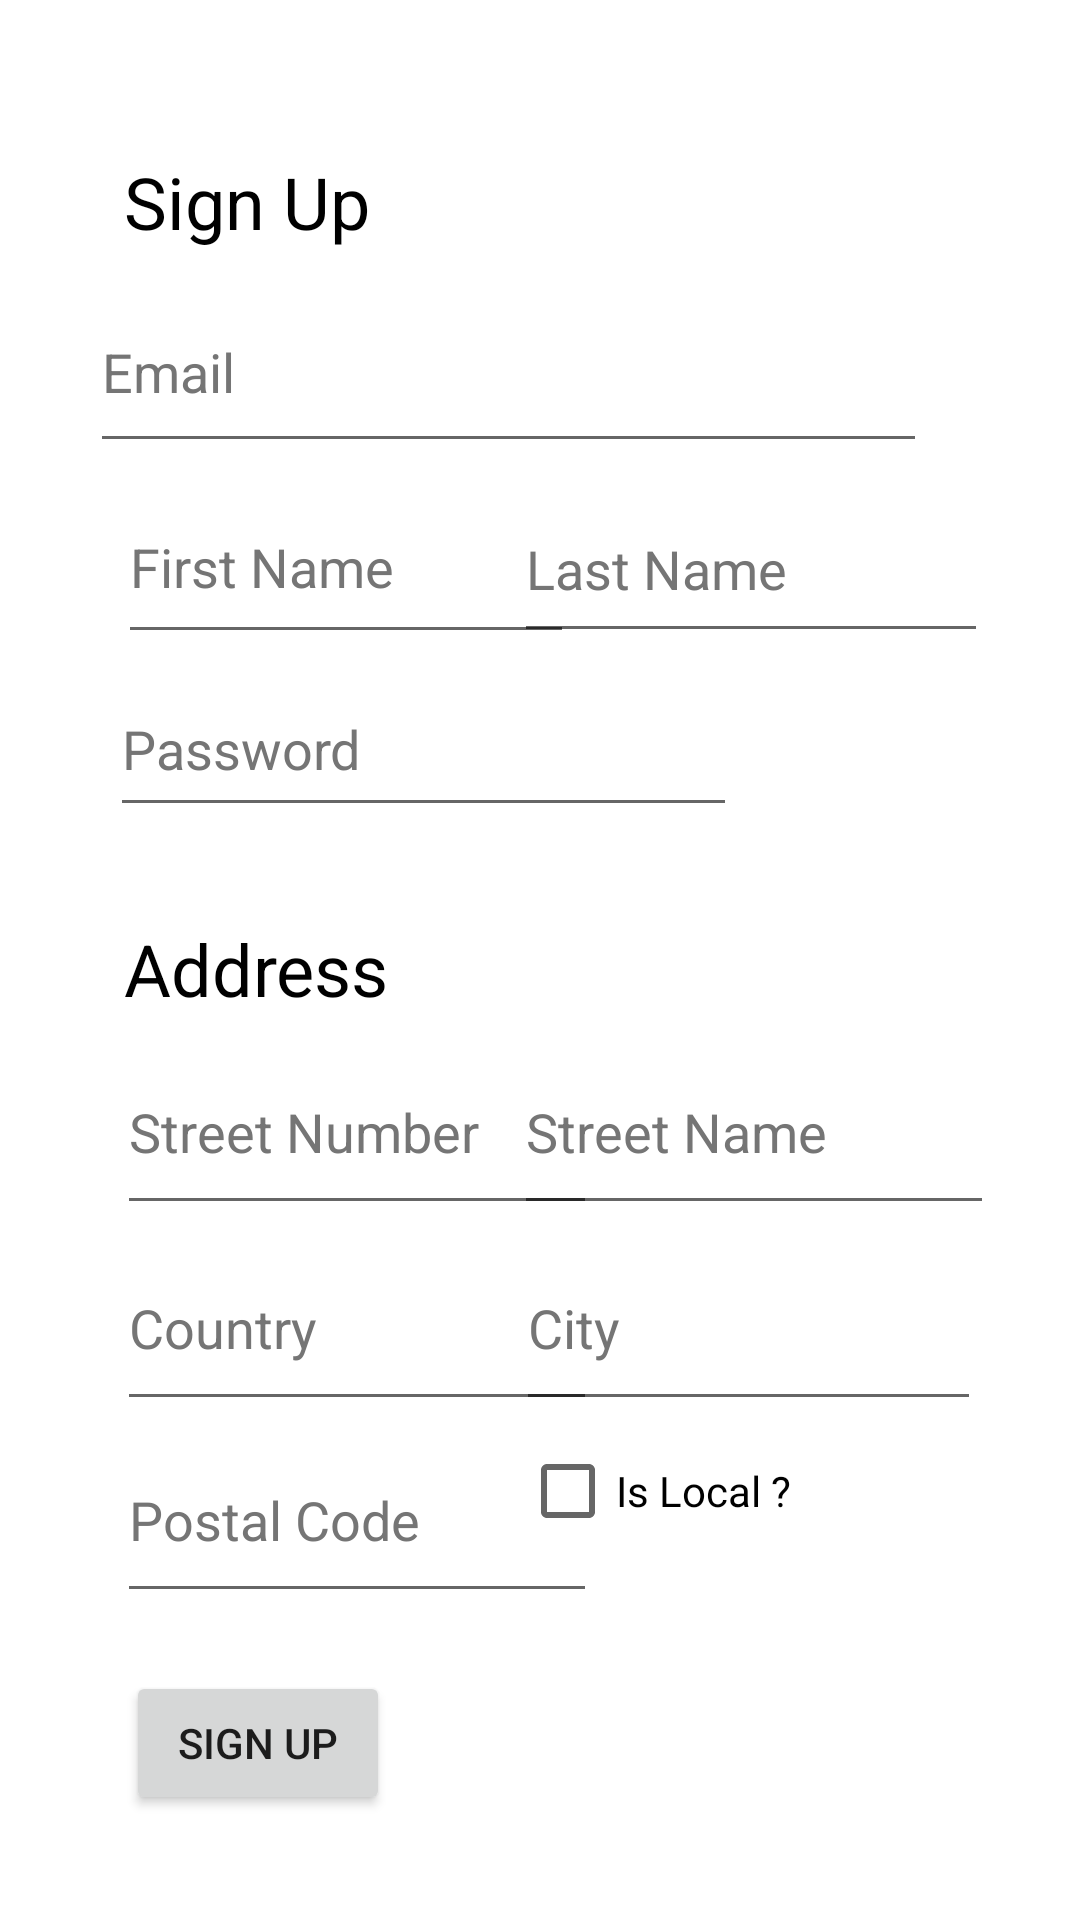

Layout XML and referenced resources for this Android screen:
<!-- AndroidManifest.xml: application theme Theme.GroceryStoreSystemAndroid -->
<!-- res/layout/register_fragment.xml -->
<?xml version="1.0" encoding="utf-8"?>
<androidx.constraintlayout.widget.ConstraintLayout xmlns:android="http://schemas.android.com/apk/res/android"
    xmlns:app="http://schemas.android.com/apk/res-auto"
    xmlns:tools="http://schemas.android.com/tools"
    android:layout_width="match_parent"
    android:layout_height="match_parent"
    tools:context=".RegisterFragment">

    <EditText
        android:id="@+id/email"
        android:layout_width="279dp"
        android:layout_height="64dp"
        android:autofillHints=""
        android:ems="10"
        android:hint="@string/email"
        android:inputType="textEmailAddress"
        android:textColorHint="#757575"
        app:layout_constraintBottom_toBottomOf="parent"
        app:layout_constraintEnd_toEndOf="parent"
        app:layout_constraintHorizontal_bias="0.371"
        app:layout_constraintStart_toStartOf="parent"
        app:layout_constraintTop_toTopOf="parent"
        app:layout_constraintVertical_bias="0.157" />

    <TextView
        android:id="@+id/textView2"
        android:layout_width="163dp"
        android:layout_height="41dp"
        android:text="@string/sign_up_title"
        android:textColor="#000000"
        android:textSize="24sp"
        app:layout_constraintBottom_toBottomOf="parent"
        app:layout_constraintEnd_toEndOf="parent"
        app:layout_constraintHorizontal_bias="0.209"
        app:layout_constraintStart_toStartOf="parent"
        app:layout_constraintTop_toTopOf="parent"
        app:layout_constraintVertical_bias="0.085" />

    <EditText
        android:id="@+id/firstName"
        android:layout_width="152dp"
        android:layout_height="61dp"
        android:ems="10"
        android:hint="@string/first_name"
        android:inputType="textEmailAddress"
        android:textColorHint="#757575"
        app:layout_constraintBottom_toBottomOf="parent"
        app:layout_constraintEnd_toEndOf="parent"
        app:layout_constraintHorizontal_bias="0.189"
        app:layout_constraintStart_toStartOf="parent"
        app:layout_constraintTop_toTopOf="parent"
        app:layout_constraintVertical_bias="0.271"
        android:autofillHints="" />

    <EditText
        android:id="@+id/lastName"
        android:layout_width="158dp"
        android:layout_height="59dp"
        android:ems="10"
        android:hint="@string/last_name"
        android:inputType="textEmailAddress"
        android:textColorHint="#757575"
        app:layout_constraintBottom_toBottomOf="parent"
        app:layout_constraintEnd_toEndOf="parent"
        app:layout_constraintHorizontal_bias="0.849"
        app:layout_constraintStart_toStartOf="parent"
        app:layout_constraintTop_toTopOf="parent"
        app:layout_constraintVertical_bias="0.273"
        android:autofillHints="" />

    <EditText
        android:id="@+id/city"
        android:layout_width="155dp"
        android:layout_height="65dp"
        android:autofillHints=""
        android:ems="10"
        android:hint="@string/city"
        android:inputType="textPostalAddress"
        android:textColorHint="#757575"
        app:layout_constraintBottom_toBottomOf="parent"
        app:layout_constraintEnd_toEndOf="parent"
        app:layout_constraintHorizontal_bias="0.839"
        app:layout_constraintStart_toStartOf="parent"
        app:layout_constraintTop_toTopOf="parent"
        app:layout_constraintVertical_bias="0.711" />

    <EditText
        android:id="@+id/streetName"
        android:layout_width="160dp"
        android:layout_height="65dp"
        android:autofillHints=""
        android:ems="10"
        android:hint="@string/street_name"
        android:inputType="textPostalAddress"
        android:textColorHint="#757575"
        app:layout_constraintBottom_toBottomOf="parent"
        app:layout_constraintEnd_toEndOf="parent"
        app:layout_constraintHorizontal_bias="0.856"
        app:layout_constraintStart_toStartOf="parent"
        app:layout_constraintTop_toTopOf="parent"
        app:layout_constraintVertical_bias="0.597" />

    <EditText
        android:id="@+id/streetNum"
        android:layout_width="160dp"
        android:layout_height="65dp"
        android:autofillHints=""
        android:ems="10"
        android:hint="@string/street_number"
        android:inputType="textPostalAddress"
        android:textColorHint="#757575"
        app:layout_constraintBottom_toBottomOf="parent"
        app:layout_constraintEnd_toEndOf="parent"
        app:layout_constraintHorizontal_bias="0.195"
        app:layout_constraintStart_toStartOf="parent"
        app:layout_constraintTop_toTopOf="parent"
        app:layout_constraintVertical_bias="0.597" />

    <EditText
        android:id="@+id/postalCode"
        android:layout_width="160dp"
        android:layout_height="65dp"
        android:autofillHints=""
        android:ems="10"
        android:hint="@string/postal_code"
        android:inputType="textPostalAddress"
        android:textColorHint="#757575"
        app:layout_constraintBottom_toBottomOf="parent"
        app:layout_constraintEnd_toEndOf="parent"
        app:layout_constraintHorizontal_bias="0.195"
        app:layout_constraintStart_toStartOf="parent"
        app:layout_constraintTop_toTopOf="parent"
        app:layout_constraintVertical_bias="0.822" />

    <EditText
        android:id="@+id/country"
        android:layout_width="160dp"
        android:layout_height="65dp"
        android:autofillHints=""
        android:ems="10"
        android:hint="@string/country"
        android:inputType="textPostalAddress"
        android:textColorHint="#757575"
        app:layout_constraintBottom_toBottomOf="parent"
        app:layout_constraintEnd_toEndOf="parent"
        app:layout_constraintHorizontal_bias="0.195"
        app:layout_constraintStart_toStartOf="parent"
        app:layout_constraintTop_toTopOf="parent"
        app:layout_constraintVertical_bias="0.711" />

    <TextView
        android:id="@+id/textView"
        android:layout_width="161dp"
        android:layout_height="27dp"
        android:text="@string/address_title"
        android:textColor="#000000"
        android:textSize="24sp"
        app:layout_constraintBottom_toBottomOf="parent"
        app:layout_constraintEnd_toEndOf="parent"
        app:layout_constraintHorizontal_bias="0.208"
        app:layout_constraintStart_toStartOf="parent"
        app:layout_constraintTop_toTopOf="parent" />

    <Button
        android:id="@+id/button2"
        android:layout_width="wrap_content"
        android:layout_height="wrap_content"
        android:text="@string/sign_up"
        app:iconTint="#03A9F4"
        app:layout_constraintBottom_toBottomOf="parent"
        app:layout_constraintEnd_toEndOf="parent"
        app:layout_constraintHorizontal_bias="0.154"
        app:layout_constraintStart_toStartOf="parent"
        app:layout_constraintTop_toTopOf="parent"
        app:layout_constraintVertical_bias="0.941" />

    <EditText
        android:id="@+id/password"
        android:layout_width="209dp"
        android:layout_height="55dp"
        android:ems="10"
        android:hint="@string/password"
        android:inputType="textPassword"
        android:textColorHint="#757575"
        app:layout_constraintBottom_toBottomOf="parent"
        app:layout_constraintEnd_toEndOf="parent"
        app:layout_constraintHorizontal_bias="0.243"
        app:layout_constraintStart_toStartOf="parent"
        app:layout_constraintTop_toTopOf="parent"
        app:layout_constraintVertical_bias="0.377" />

    <CheckBox
        android:id="@+id/isLocal"
        android:layout_width="147dp"
        android:layout_height="60dp"
        android:layout_marginBottom="30dp"
        android:text="Is Local ?"
        app:layout_constraintBottom_toTopOf="@+id/button2"
        app:layout_constraintEnd_toEndOf="parent"
        app:layout_constraintHorizontal_bias="0.814"
        app:layout_constraintStart_toStartOf="parent"
        app:layout_constraintTop_toTopOf="parent"
        app:layout_constraintVertical_bias="1.0" />

</androidx.constraintlayout.widget.ConstraintLayout>
<!-- resources referenced by this layout -->
<resources>
  <string name="address_title">Address</string>
  <string name="city">City</string>
  <string name="country">Country</string>
  <string name="email">Email</string>
  <string name="first_name">First Name</string>
  <string name="last_name">Last Name</string>
  <string name="password">Password</string>
  <string name="postal_code">Postal Code</string>
  <string name="sign_up">Sign Up</string>
  <string name="sign_up_title">Sign Up</string>
  <string name="street_name">Street Name</string>
  <string name="street_number">Street Number</string>
  <style name="Theme.GroceryStoreSystemAndroid" parent="Theme.MaterialComponents.DayNight.DarkActionBar">
          
          <item name="colorPrimary">@color/purple_500</item>
          <item name="colorPrimaryVariant">@color/purple_700</item>
          <item name="colorOnPrimary">@color/white</item>
          
          <item name="colorSecondary">@color/teal_200</item>
          <item name="colorSecondaryVariant">@color/teal_700</item>
          <item name="colorOnSecondary">@color/black</item>
          
          <item name="android:statusBarColor" tools:targetApi="l">?attr/colorPrimaryVariant</item>
          
      </style>
  <color name="purple_500">#FF6200EE</color>
  <color name="purple_700">#FF3700B3</color>
  <color name="white">#FFFFFFFF</color>
  <color name="teal_200">#FF03DAC5</color>
  <color name="teal_700">#FF018786</color>
  <color name="black">#FF000000</color>
</resources>
